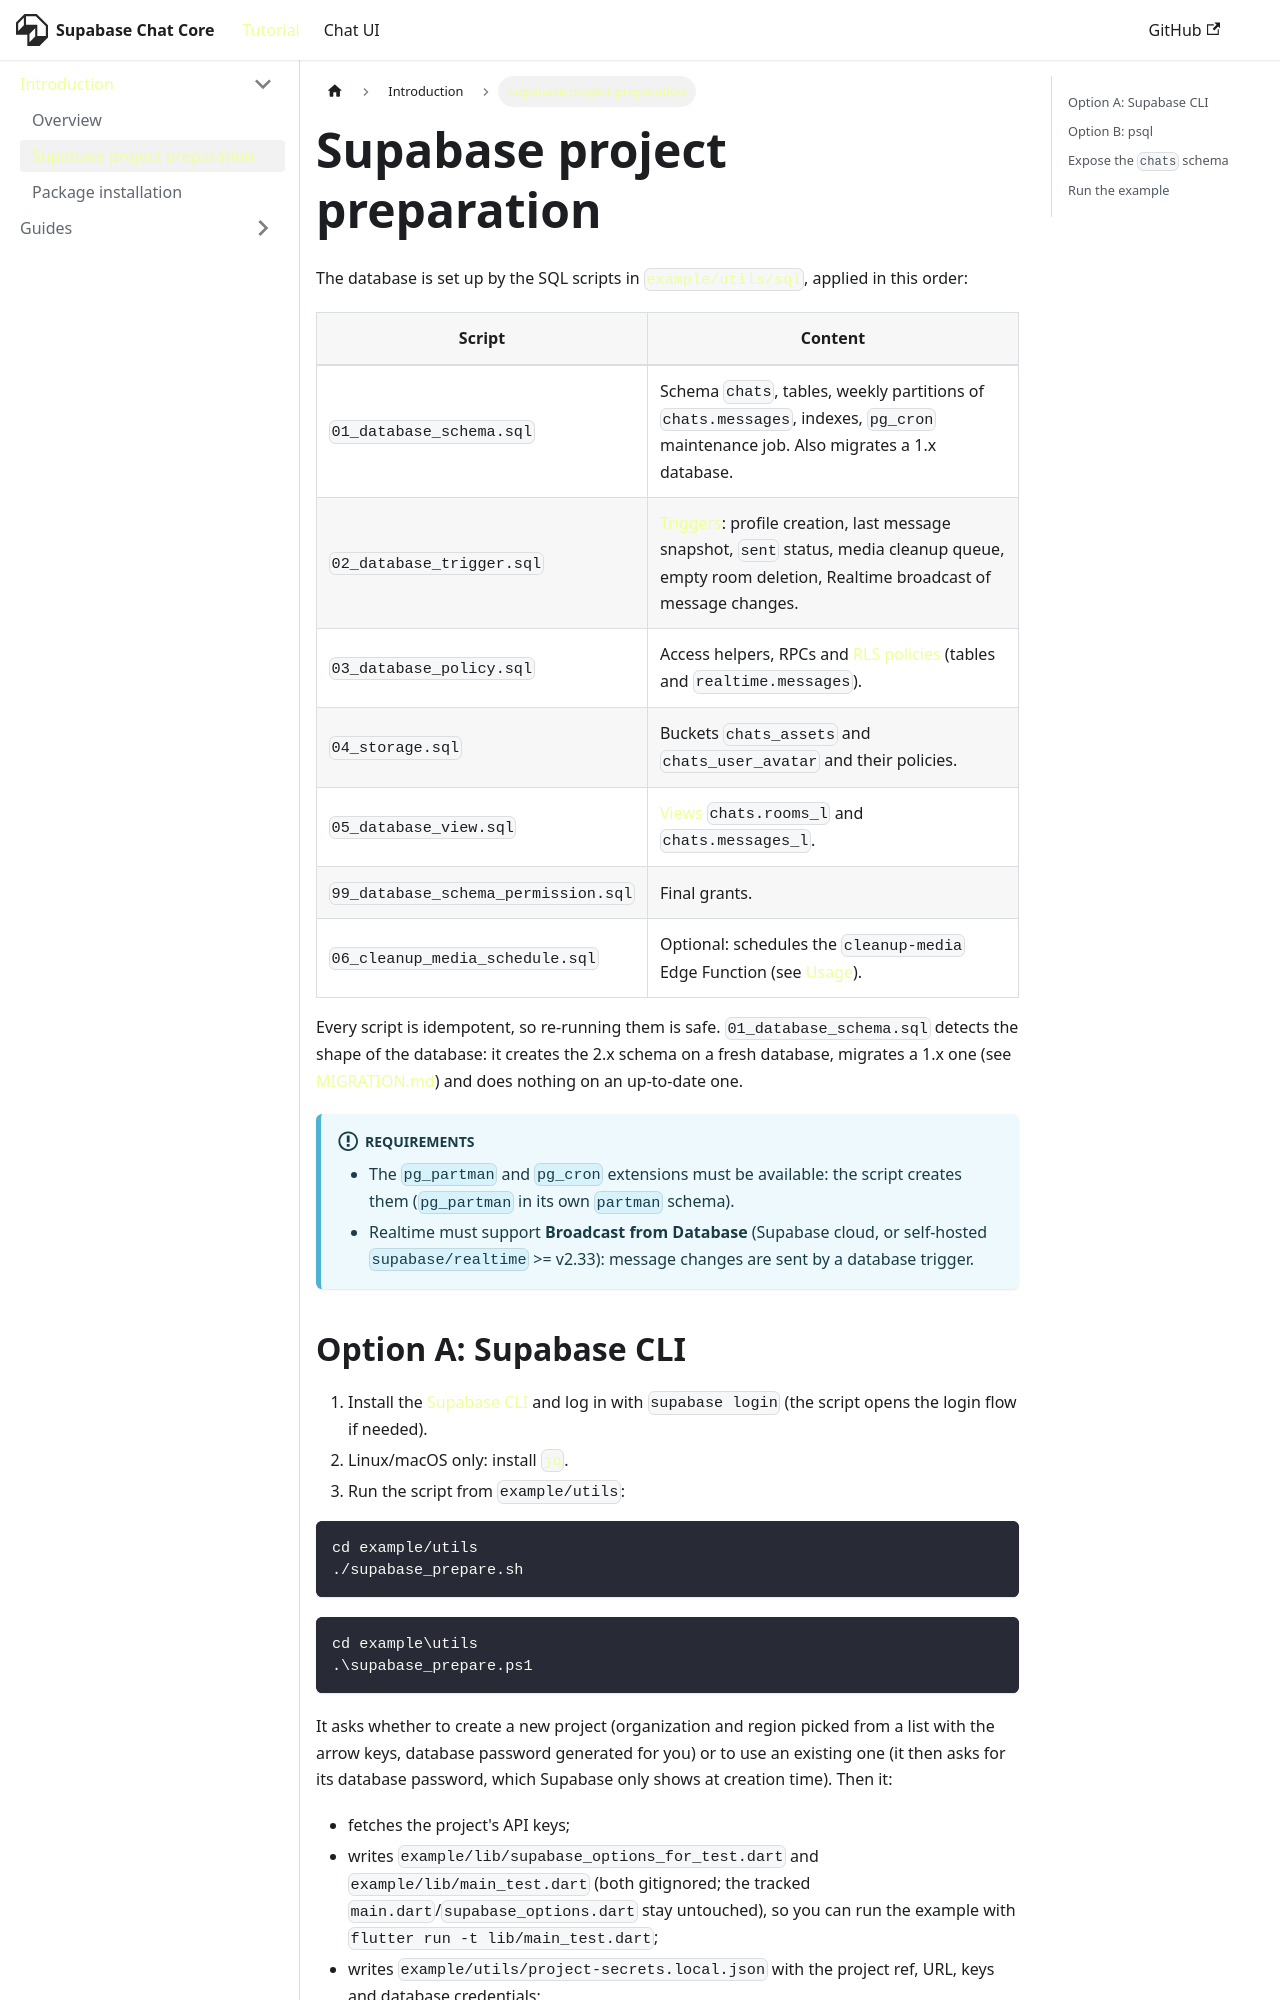

repository: insideapp-srl/flutter_supabase_chat_core · page: introduction/supabase-project-configuration/index.html · generator: docusaurus

---
id: supabase-project-configuration
title: Supabase project preparation
---

The database is set up by the SQL scripts in [`example/utils/sql`](https://github.com/insideapp-srl/flutter_supabase_chat_core/tree/main/example/utils/sql), applied in this order:

| Script | Content |
|--------|---------|
| `01_database_schema.sql` | Schema `chats`, tables, weekly partitions of `chats.messages`, indexes, `pg_cron` maintenance job. Also migrates a 1.x database. |
| `02_database_trigger.sql` | [Triggers](../guides/supabse-trigges.md): profile creation, last message snapshot, `sent` status, media cleanup queue, empty room deletion, Realtime broadcast of message changes. |
| `03_database_policy.sql` | Access helpers, RPCs and [RLS policies](../guides/supabase-security-rls.md) (tables and `realtime.messages`). |
| `04_storage.sql` | Buckets `chats_assets` and `chats_user_avatar` and their policies. |
| `05_database_view.sql` | [Views](../guides/supabse-views.md) `chats.rooms_l` and `chats.messages_l`. |
| `99_database_schema_permission.sql` | Final grants. |
| `06_cleanup_media_schedule.sql` | Optional: schedules the `cleanup-media` Edge Function (see [Usage](../guides/supabase-usage.md#media-cleanup)). |

Every script is idempotent, so re-running them is safe. `01_database_schema.sql` detects the shape of the database: it creates the 2.x schema on a fresh database, migrates a 1.x one (see [MIGRATION.md](https://github.com/insideapp-srl/flutter_supabase_chat_core/blob/main/MIGRATION.md)) and does nothing on an up-to-date one.

:::info Requirements
* The `pg_partman` and `pg_cron` extensions must be available: the script creates them (`pg_partman` in its own `partman` schema).
* Realtime must support **Broadcast from Database** (Supabase cloud, or self-hosted `supabase/realtime` >= v2.33): message changes are sent by a database trigger.
:::
